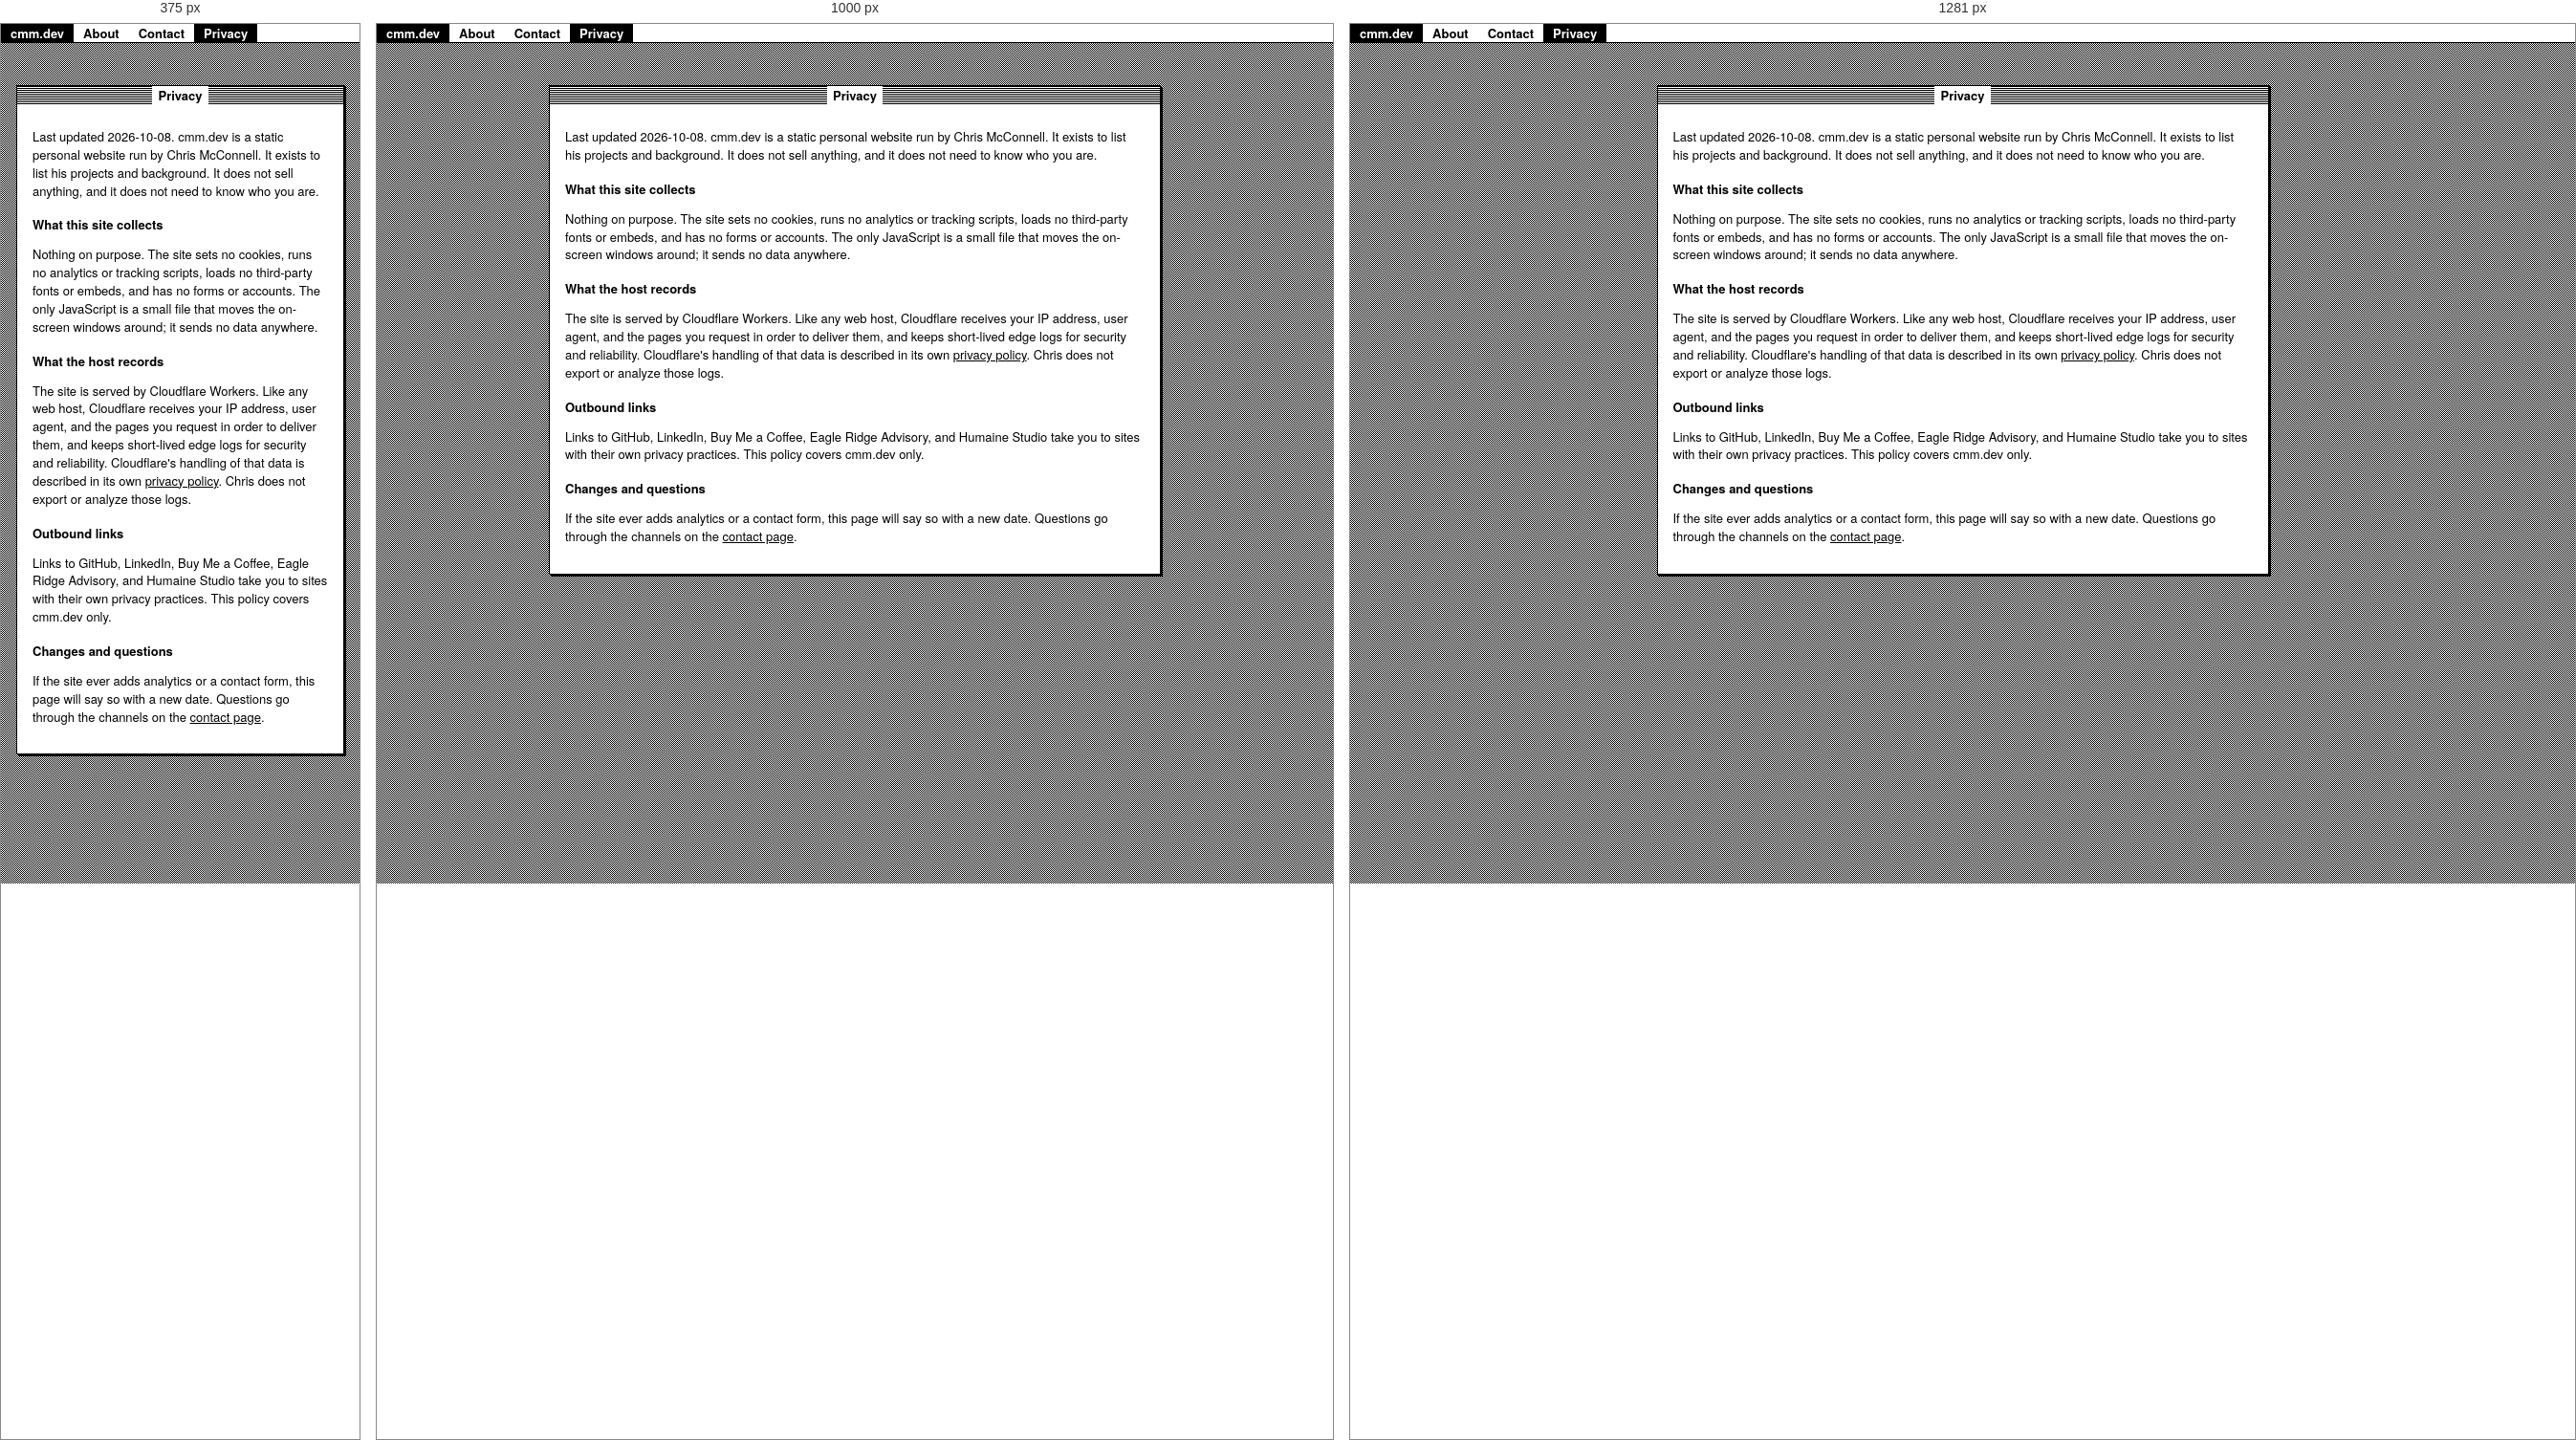
Rendered at 375 px, 1000 px and 1281 px, left to right.

<!-- file: privacy.html -->
<!doctype html>
<html lang="en">
  <head>
    <meta charset="UTF-8" />
    <meta name="viewport" content="width=device-width, initial-scale=1.0" />
    <title>Privacy — cmm.dev</title>
    <meta name="description" content="What cmm.dev collects about visitors: no cookies, no analytics, no forms. Cloudflare serves the site and keeps standard edge logs." />
    <link rel="canonical" href="https://cmm.dev/privacy" />
    <link rel="stylesheet" href="/src/style.css" />
  </head>
  <body>
    <header class="menubar">
      <nav aria-label="Menu bar">
        <ul class="menu">
          <li><a class="menu-title menu-brand" href="/">cmm.dev</a></li>
          <li><a class="menu-title" href="/about">About</a></li>
          <li><a class="menu-title" href="/contact">Contact</a></li>
          <li><a class="menu-title" href="/privacy" aria-current="true">Privacy</a></li>
        </ul>
      </nav>
    </header>
    <main class="desktop page">
      <article class="window active">
        <header class="titlebar"><h1 class="title">Privacy</h1></header>
        <div class="content">
          <p>Last updated 2026-10-08. cmm.dev is a static personal website run by Chris McConnell. It exists to list his projects and background. It does not sell anything, and it does not need to know who you are.</p>
          <h2>What this site collects</h2>
          <p>Nothing on purpose. The site sets no cookies, runs no analytics or tracking scripts, loads no third-party fonts or embeds, and has no forms or accounts. The only JavaScript is a small file that moves the on-screen windows around; it sends no data anywhere.</p>
          <h2>What the host records</h2>
          <p>The site is served by Cloudflare Workers. Like any web host, Cloudflare receives your IP address, user agent, and the pages you request in order to deliver them, and keeps short-lived edge logs for security and reliability. Cloudflare's handling of that data is described in its own <a href="https://www.cloudflare.com/privacypolicy/" rel="noreferrer">privacy policy</a>. Chris does not export or analyze those logs.</p>
          <h2>Outbound links</h2>
          <p>Links to GitHub, LinkedIn, Buy Me a Coffee, Eagle Ridge Advisory, and Humaine Studio take you to sites with their own privacy practices. This policy covers cmm.dev only.</p>
          <h2>Changes and questions</h2>
          <p>If the site ever adds analytics or a contact form, this page will say so with a new date. Questions go through the channels on the <a href="/contact">contact page</a>.</p>
        </div>
      </article>
    </main>
  </body>
</html>


/* @media block from style.css */
@media (max-width: 719px) {
  .desktop {
    padding: 12px;
  }

  .window {
    position: static !important;
    scroll-margin-top: 32px; /* keep the title bar clear of the sticky menu bar */
    margin: 0 0 12px;
    width: 100% !important;
    left: auto !important;
    top: auto !important;
  }

  .content {
    overflow-x: auto;
    max-height: none;
  }

  /* keep all four columns; the list scrolls sideways inside its window */
  .list-view {
    min-width: 560px;
  }

  .desktop-icons,
  .menubar-hint {
    display: none;
  }

  .about-grid {
    grid-template-columns: 1fr;
  }

  .portrait {
    justify-self: center;
  }
}

/* @media block from style.css */
@media (min-width: 720px) {
  .window {
    position: absolute;
    max-width: calc(100vw - 130px);
  }

  #home {
    left: 40px;
    top: 44px;
    width: 500px;
  }

  #projects {
    left: 140px;
    top: 372px;
    width: 720px;
  }

  /* lower window: bound its height so it never runs off the desktop */
  #projects .content {
    max-height: max(220px, calc(100vh - 470px));
  }

  #about {
    left: 320px;
    top: 120px;
    width: 640px;
  }
}

/* @media block from style.css */
@media (min-width: 1280px) {
  #projects {
    left: 200px;
  }

  #about {
    left: 540px;
    top: 100px;
    width: 600px;
  }
}

/* @media block from style.css */
@media (max-width: 719px) {
  .page .window {
    min-width: 0;
  }

  .page .facts {
    grid-template-columns: 1fr;
  }

  .page .facts dd {
    grid-column: 1;
    margin-bottom: 6px;
  }

  .list-view.samples {
    min-width: 0;
  }

  .list-view.samples thead {
    display: none;
  }

  .list-view.samples tr,
  .list-view.samples td {
    display: block;
  }

  .list-view.samples tr {
    border-bottom: 1px solid #000;
    padding: 4px 0;
  }

  .list-view.samples td {
    padding: 2px 0;
  }

  .list-view.samples .name {
    white-space: normal;
    font-weight: 700;
  }
}